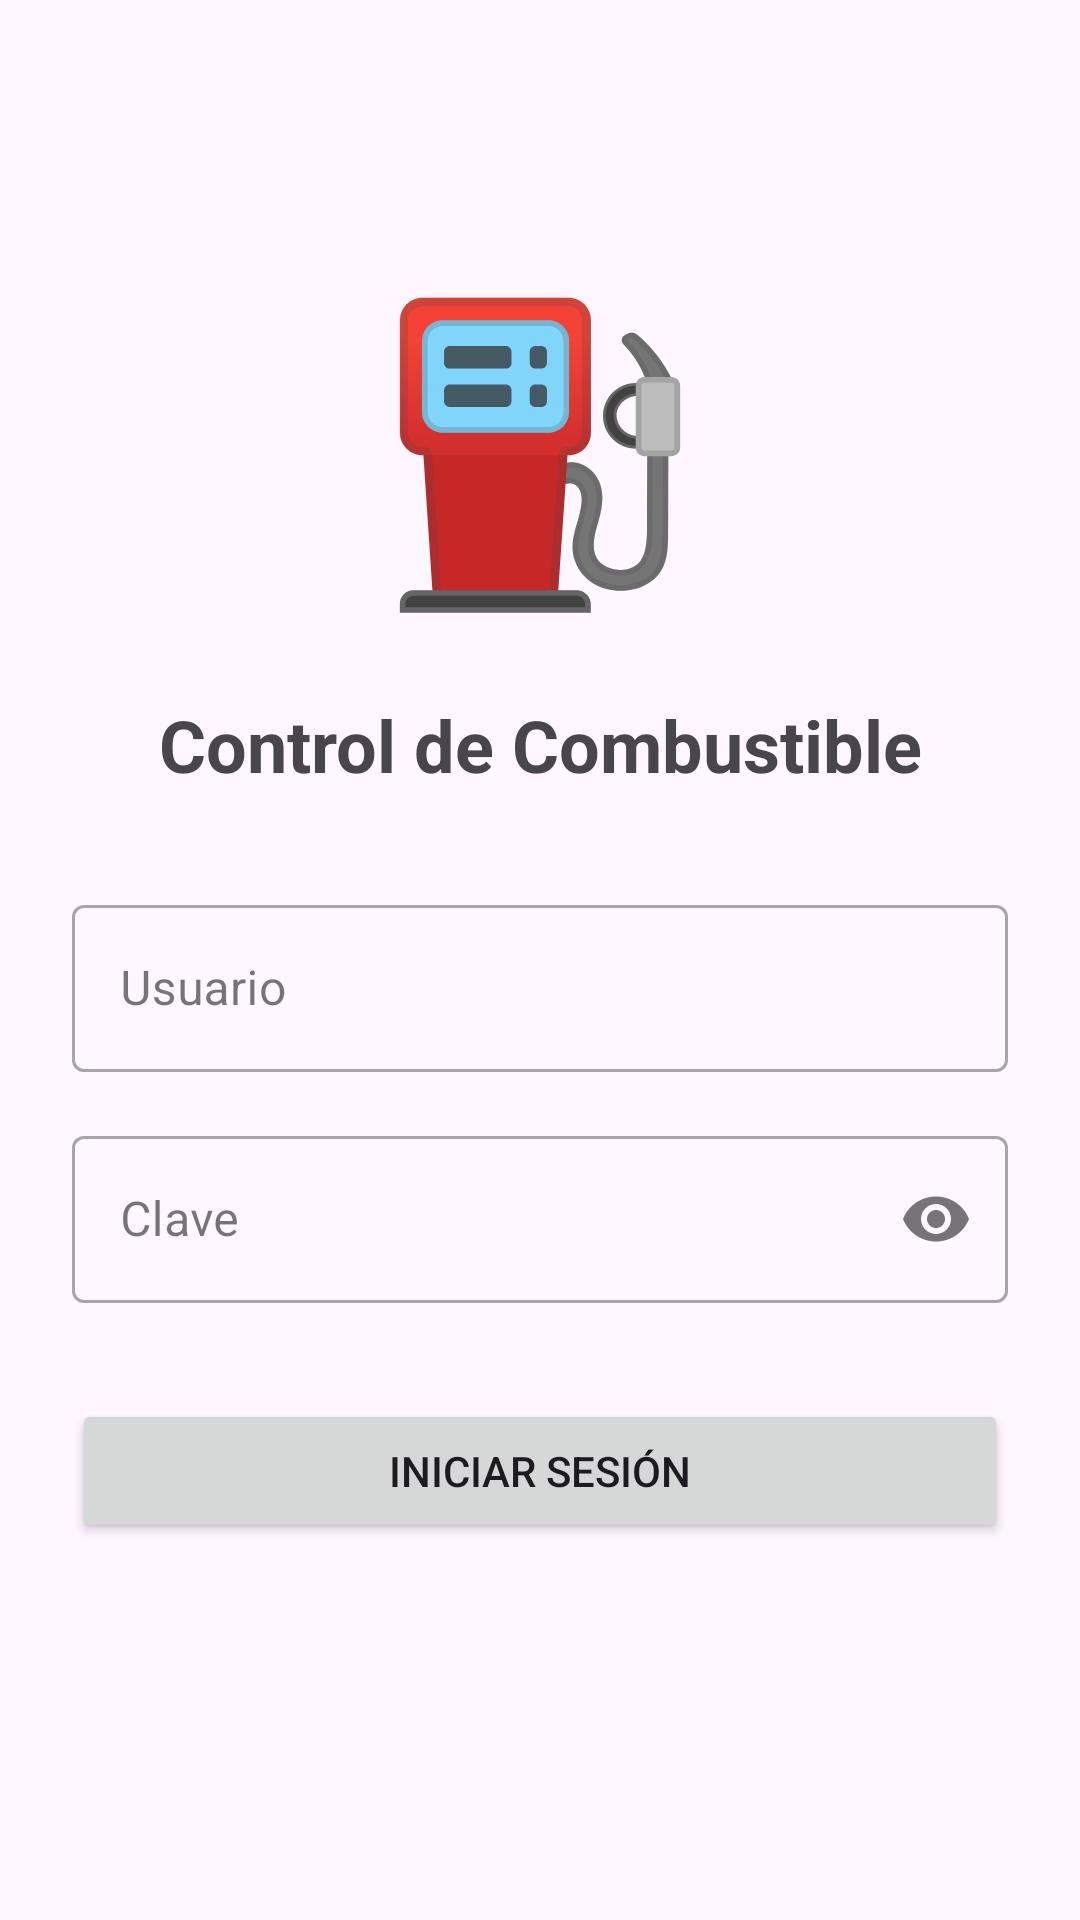

Reconstruct the res/layout file that produces this screen, plus the resources it refers to.
<!-- AndroidManifest.xml: application theme Theme.AppDespacho -->
<!-- res/layout/activity_login_actividad.xml -->
<?xml version="1.0" encoding="utf-8"?>
<androidx.constraintlayout.widget.ConstraintLayout xmlns:android="http://schemas.android.com/apk/res/android"
    xmlns:app="http://schemas.android.com/apk/res-auto"
    xmlns:tools="http://schemas.android.com/tools"
    android:id="@+id/main"
    android:layout_width="match_parent"
    android:layout_height="match_parent"
    android:padding="24dp"
    tools:context=".actividades.LoginActividad">

    
    <ImageView
        android:id="@+id/logo_app"
        android:layout_width="120dp"
        android:layout_height="120dp"
        android:layout_marginTop="64dp"
        android:contentDescription="Icono de la aplicación"
        android:src="@drawable/icono_combustible"
        app:layout_constraintEnd_toEndOf="parent"
        app:layout_constraintStart_toStartOf="parent"
        app:layout_constraintTop_toTopOf="parent" />

    
    <TextView
        android:id="@+id/titulo_login"
        android:layout_width="wrap_content"
        android:layout_height="wrap_content"
        android:layout_marginTop="24dp"
        android:text="Control de Combustible"
        android:textSize="24sp"
        android:textStyle="bold"
        app:layout_constraintEnd_toEndOf="parent"
        app:layout_constraintStart_toStartOf="parent"
        app:layout_constraintTop_toBottomOf="@id/logo_app" />

    
    <com.google.android.material.textfield.TextInputLayout
        android:id="@+id/campo_usuario"
        style="@style/Widget.MaterialComponents.TextInputLayout.OutlinedBox"
        android:layout_width="0dp"
        android:layout_height="wrap_content"
        android:layout_marginTop="32dp"
        app:layout_constraintEnd_toEndOf="parent"
        app:layout_constraintStart_toStartOf="parent"
        app:layout_constraintTop_toBottomOf="@id/titulo_login">

        <com.google.android.material.textfield.TextInputEditText
            android:id="@+id/et_usuario"
            android:layout_width="match_parent"
            android:layout_height="wrap_content"
            android:hint="Usuario"
            android:inputType="text" />
    </com.google.android.material.textfield.TextInputLayout>

    
    <com.google.android.material.textfield.TextInputLayout
        android:id="@+id/campo_clave"
        style="@style/Widget.MaterialComponents.TextInputLayout.OutlinedBox"
        android:layout_width="0dp"
        android:layout_height="wrap_content"
        android:layout_marginTop="16dp"
        app:endIconMode="password_toggle"
        app:layout_constraintEnd_toEndOf="parent"
        app:layout_constraintStart_toStartOf="parent"
        app:layout_constraintTop_toBottomOf="@id/campo_usuario">

        <com.google.android.material.textfield.TextInputEditText
            android:id="@+id/et_clave"
            android:layout_width="match_parent"
            android:layout_height="wrap_content"
            android:hint="Clave"
            android:inputType="textPassword" />
    </com.google.android.material.textfield.TextInputLayout>

    
    <Button
        android:id="@+id/boton_iniciar_sesion"
        android:layout_width="0dp"
        android:layout_height="wrap_content"
        android:layout_marginTop="32dp"
        android:text="Iniciar Sesión"
        app:layout_constraintEnd_toEndOf="parent"
        app:layout_constraintStart_toStartOf="parent"
        app:layout_constraintTop_toBottomOf="@id/campo_clave" />

</androidx.constraintlayout.widget.ConstraintLayout>
<!-- resources referenced by this layout -->
<resources>
  <!-- drawable icono_combustible: vector/xml drawable (drawable, 8829 chars, omitted) -->
  <style name="Theme.AppDespacho" parent="Base.Theme.AppDespacho" />
  <style name="Base.Theme.AppDespacho" parent="Theme.Material3.DayNight.NoActionBar">
          
          <item name="colorPrimary">@color/lavender</item>
          <item name="colorPrimaryVariant">@color/lavender</item>
  
  
          
      </style>
  <color name="lavender">#8692F7</color>
</resources>
